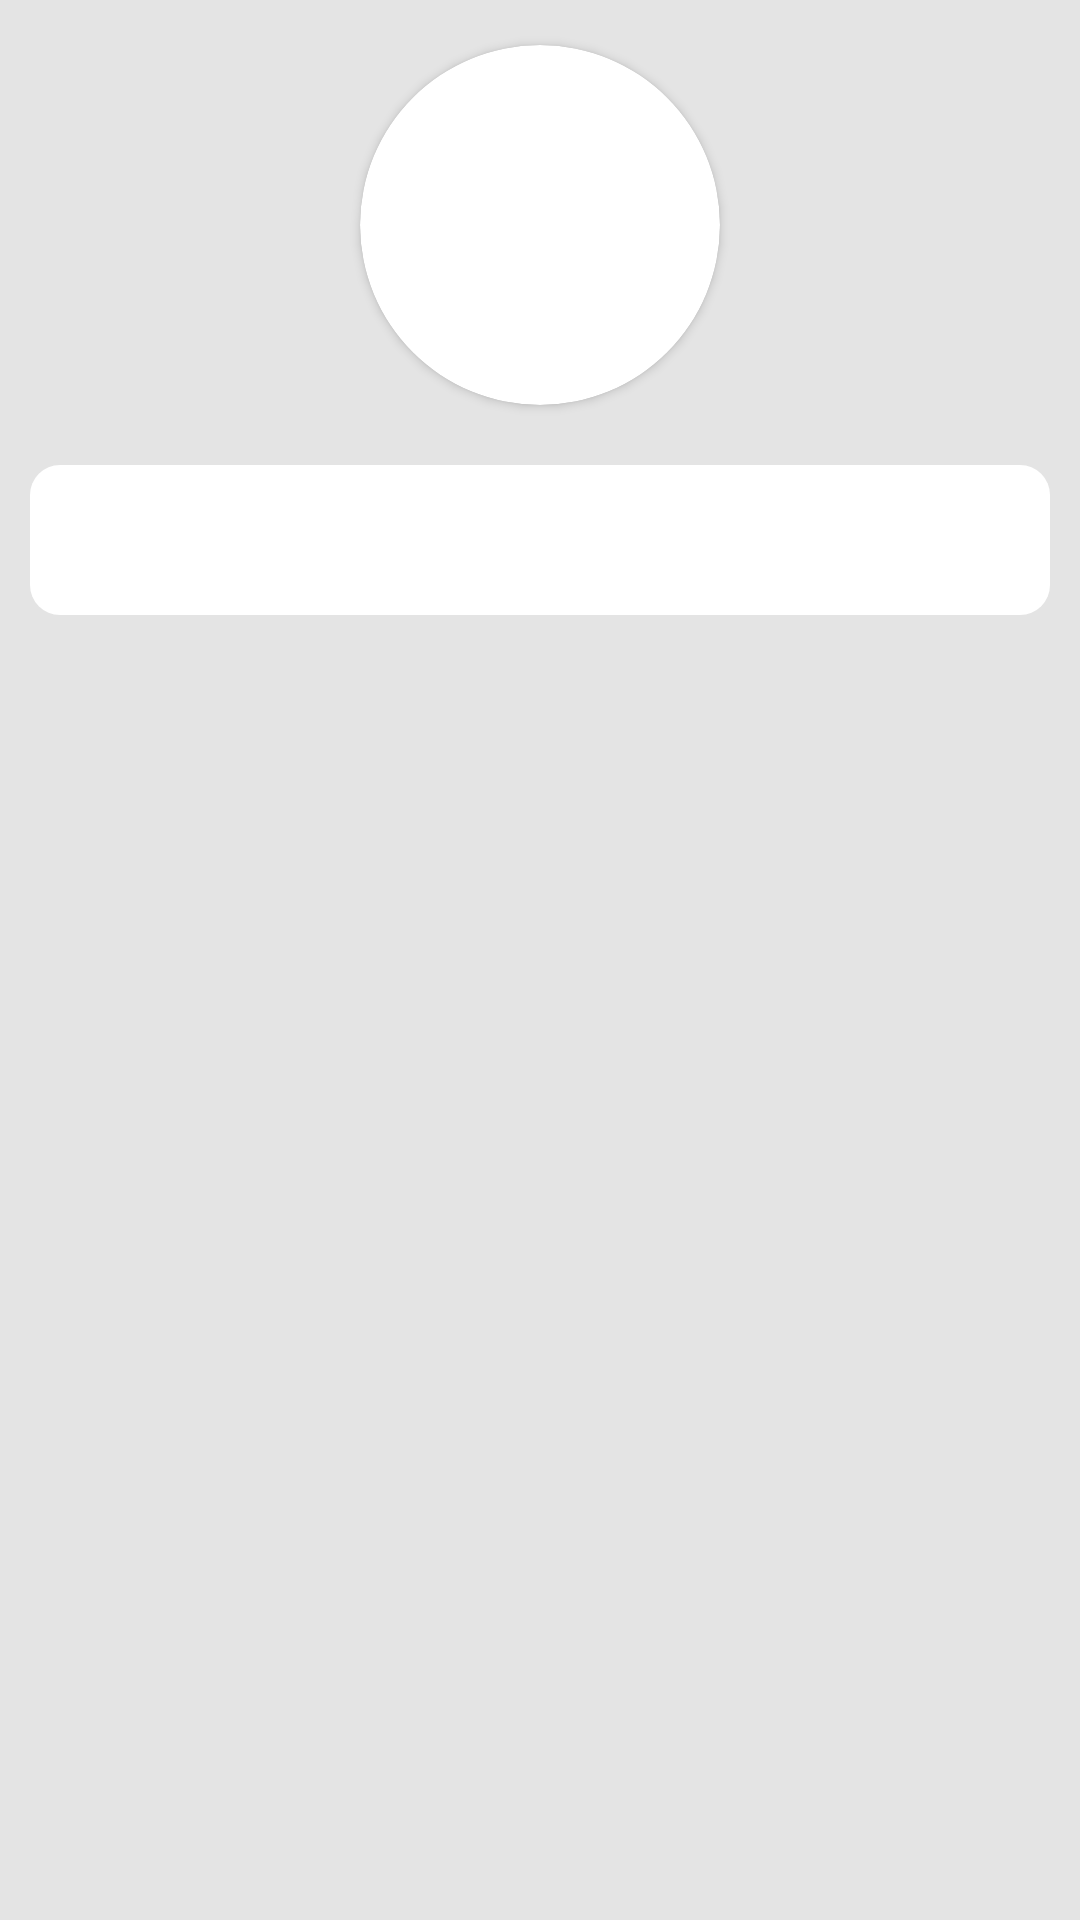

Layout XML and referenced resources for this Android screen:
<!-- AndroidManifest.xml: application theme AppTheme -->
<!-- res/layout/fragment_add_list.xml -->
<?xml version="1.0" encoding="utf-8"?>
<layout xmlns:app="http://schemas.android.com/apk/res-auto">

    <androidx.constraintlayout.widget.ConstraintLayout xmlns:android="http://schemas.android.com/apk/res/android"
        android:layout_width="match_parent"
        android:layout_height="match_parent">

        <ScrollView
            android:layout_width="match_parent"
            android:layout_height="match_parent"
            android:fillViewport="true">

            <androidx.constraintlayout.widget.ConstraintLayout
                android:layout_width="match_parent"
                android:layout_height="match_parent">

                <androidx.cardview.widget.CardView
                    android:id="@+id/crdSelectedList"
                    android:layout_width="120dp"
                    android:layout_height="120dp"
                    android:layout_marginTop="@dimen/large_gap"
                    app:cardCornerRadius="60dp"
                    app:layout_constraintLeft_toLeftOf="parent"
                    app:layout_constraintRight_toRightOf="parent"
                    app:layout_constraintTop_toTopOf="parent">

                    <androidx.constraintlayout.widget.ConstraintLayout
                        android:id="@+id/selectedListView"
                        android:layout_width="match_parent"
                        android:layout_height="match_parent">

                        <androidx.appcompat.widget.AppCompatImageView
                            android:layout_width="50dp"
                            android:layout_height="50dp"
                            app:layout_constraintBottom_toBottomOf="parent"
                            app:layout_constraintLeft_toLeftOf="parent"
                            app:layout_constraintRight_toRightOf="parent"
                            app:layout_constraintTop_toTopOf="parent"
                            app:srcCompat="@drawable/ic_list" />
                    </androidx.constraintlayout.widget.ConstraintLayout>

                </androidx.cardview.widget.CardView>


                <androidx.appcompat.widget.AppCompatEditText
                    android:id="@+id/editTextListTitle"
                    android:layout_width="match_parent"
                    android:layout_height="wrap_content"
                    android:layout_marginHorizontal="@dimen/default_gap"
                    android:layout_marginTop="@dimen/very_large_gap"
                    android:maxHeight="60dp"
                    android:minHeight="50dp"
                    app:layout_constraintTop_toBottomOf="@+id/crdSelectedList" />

                <androidx.recyclerview.widget.RecyclerView
                    android:id="@+id/gridList"
                    android:layout_width="match_parent"
                    android:layout_height="wrap_content"
                    android:layout_margin="@dimen/default_gap"
                    app:layout_constraintTop_toBottomOf="@id/editTextListTitle" />

            </androidx.constraintlayout.widget.ConstraintLayout>
        </ScrollView>

    </androidx.constraintlayout.widget.ConstraintLayout>
</layout>
<!-- resources referenced by this layout -->
<resources>
  <dimen name="default_gap">10dp</dimen>
  <dimen name="large_gap">15dp</dimen>
  <dimen name="very_large_gap">20dp</dimen>
  <!-- drawable ic_list (drawable) -->
  <vector android:height="60.1dp" android:viewportHeight="60.123"
      android:viewportWidth="60.123" android:width="60.1dp" xmlns:android="http://schemas.android.com/apk/res/android">
      <path android:fillColor="#fff" android:pathData="M57.124,51.893H16.92c-1.657,0 -3,-1.343 -3,-3s1.343,-3 3,-3h40.203c1.657,0 3,1.343 3,3S58.781,51.893 57.124,51.893z"/>
      <path android:fillColor="#fff" android:pathData="M57.124,33.062H16.92c-1.657,0 -3,-1.343 -3,-3s1.343,-3 3,-3h40.203c1.657,0 3,1.343 3,3C60.124,31.719 58.781,33.062 57.124,33.062z"/>
      <path android:fillColor="#fff" android:pathData="M57.124,14.231H16.92c-1.657,0 -3,-1.343 -3,-3s1.343,-3 3,-3h40.203c1.657,0 3,1.343 3,3S58.781,14.231 57.124,14.231z"/>
      <path android:fillColor="#fff" android:pathData="M4.029,11.463m-4.029,0a4.029,4.029 0,1 1,8.058 0a4.029,4.029 0,1 1,-8.058 0"/>
      <path android:fillColor="#fff" android:pathData="M4.029,30.062m-4.029,0a4.029,4.029 0,1 1,8.058 0a4.029,4.029 0,1 1,-8.058 0"/>
      <path android:fillColor="#fff" android:pathData="M4.029,48.661m-4.029,0a4.029,4.029 0,1 1,8.058 0a4.029,4.029 0,1 1,-8.058 0"/>
  </vector>
  <style name="AppTheme" parent="Theme.AppCompat.Light.NoActionBar">
          
          <item name="colorPrimary">@color/colorPrimary</item>
          <item name="colorPrimaryDark">@color/colorPrimaryDark</item>
          <item name="colorAccent">@color/colorAccent</item>
          <item name="android:colorBackground">@color/defaultBackgroundColor</item>
          <item name="cardViewStyle">@style/myCardViewStyle</item>
          <item name="android:textViewStyle">@style/myTextViewStyle</item>
          <item name="editTextStyle">@style/editTextStyle</item>
      </style>
  <color name="colorPrimary">#fff</color>
  <color name="colorPrimaryDark">#E4E4E4</color>
  <color name="colorAccent">#03DAC5</color>
  <color name="defaultBackgroundColor">#E4E4E4</color>
  <style name="myCardViewStyle" parent="CardView">
          <item name="android:padding">@dimen/small_gap</item>
          <item name="cardCornerRadius">@dimen/card_border_radius</item>
      </style>
  <style name="myTextViewStyle">
          <item name="android:padding">@dimen/very_small_gap</item>
          <item name="android:textColor">@color/textColor</item>
          <item name="android:textSize">@dimen/normal_text_size</item>
      </style>
  <style name="editTextStyle" parent="Widget.AppCompat.EditText">
          <item name="android:background">@drawable/bg_default_edit_text</item>
          <item name="android:padding">@dimen/small_gap</item>
      </style>
  <dimen name="small_gap">8dp</dimen>
  <dimen name="card_border_radius">10dp</dimen>
  <dimen name="very_small_gap">5dp</dimen>
  <color name="textColor">#2B2B2B</color>
  <dimen name="normal_text_size">15sp</dimen>
  <!-- drawable bg_default_edit_text (drawable) -->
  <?xml version="1.0" encoding="utf-8"?>
  <shape android:shape="rectangle" xmlns:android="http://schemas.android.com/apk/res/android">
  
      <solid android:color="@color/cardview_light_background"/>
      <corners android:radius="@dimen/card_border_radius"/>
  
  </shape>
</resources>
